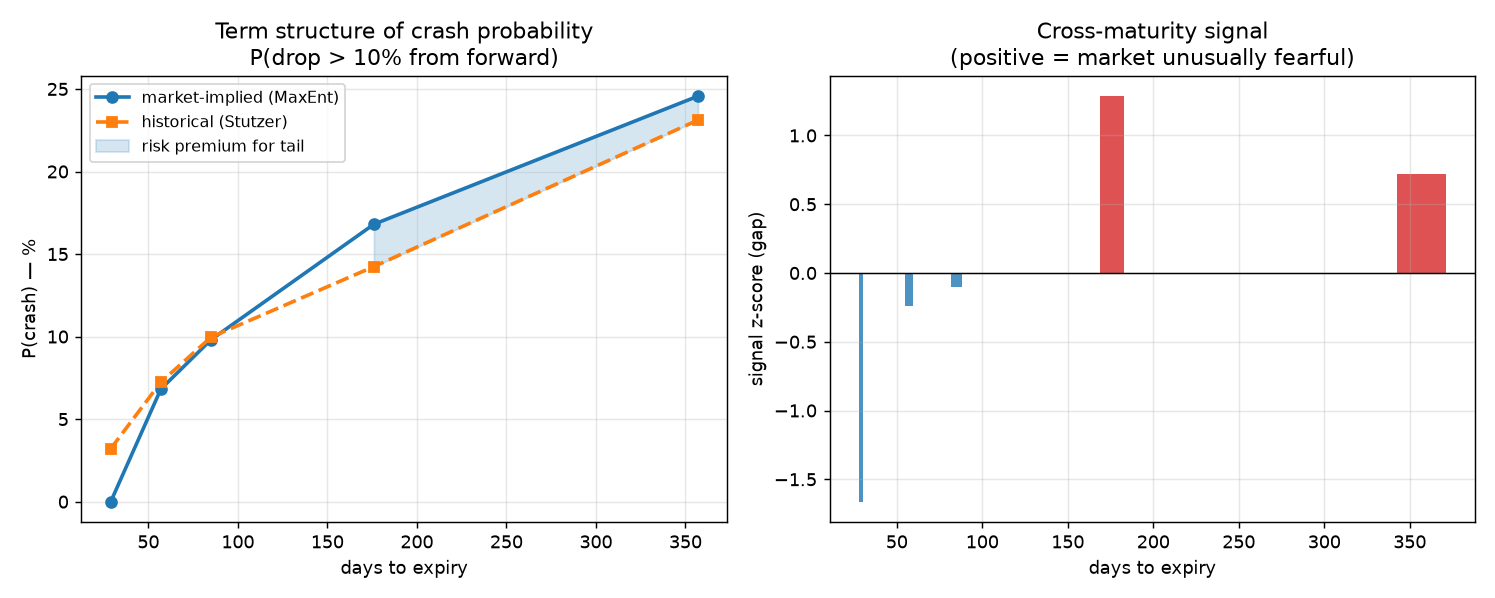

Values plotted in this chart, from the file beside it:
days, T, p_market, p_historical, gap, ratio, gamma, signal_z
29, 0.07945, 0.0, 0.0321, -0.0321, 0.0, -2.808, -1.663
57.0, 0.1562, 0.06824, 0.07244, -0.004207, 0.9419, -2.845, -0.2384
85.0, 0.2329, 0.09811, 0.09964, -0.001528, 0.9847, -2.882, -0.1016
176.0, 0.4822, 0.1681, 0.1424, 0.02565, 1.18, -2.645, 1.286
357.0, 0.9781, 0.2457, 0.2312, 0.0145, 1.063, -2.442, 0.7169
